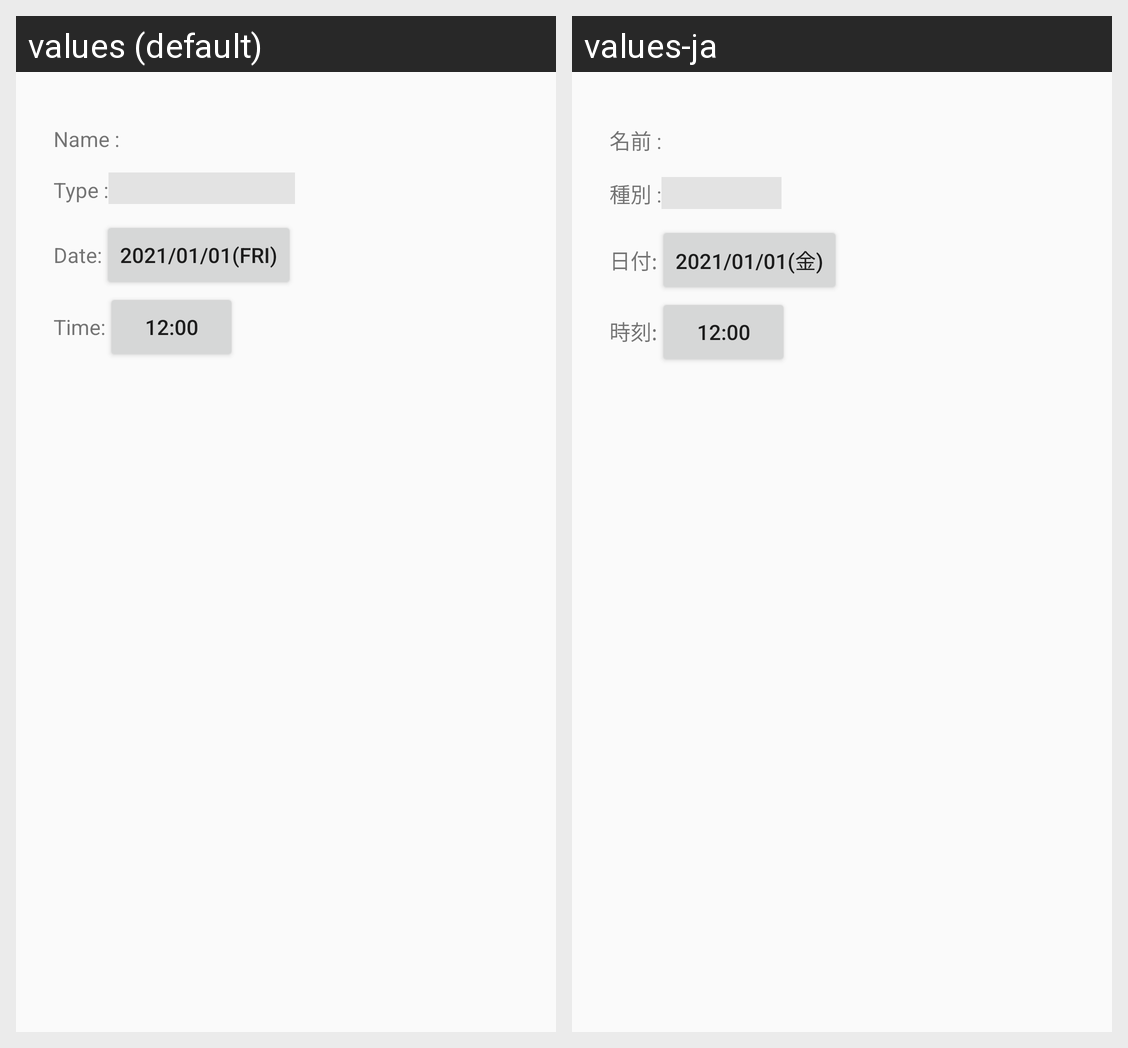

The same Android screen rendered under two of its app's locales, left to right. List the strings drawn on it with the default value and each locale's translation.
Android screen res/layout/dialog_manual_record.xml rendered under 2 locales, left to right: values (default), values-ja. Device: Nexus 5 (rendered at 1080×1920; each locale shown at half size, 540×960, under a caption strip naming it); theme AppTheme.
Strings drawn on this screen, with the default value and each locale's value (text and hints the layout hard-codes, and strings that could not be matched under every locale, appear in the picture but are not listed):

label_name
  values: Name :
  values-ja: 名前 :

mr_d_label_action
  values: Type :
  values-ja: 種別 :

mr_d_label_date
  values: Date:
  values-ja: 日付:

label_date_hint
  values: 2021/01/01(Fri)
  values-ja: 2021/01/01(金)

mr_d_label_time
  values: Time:
  values-ja: 時刻:

mr_d_label_time_hint
  values: 12:00
  values-ja: 12:00
